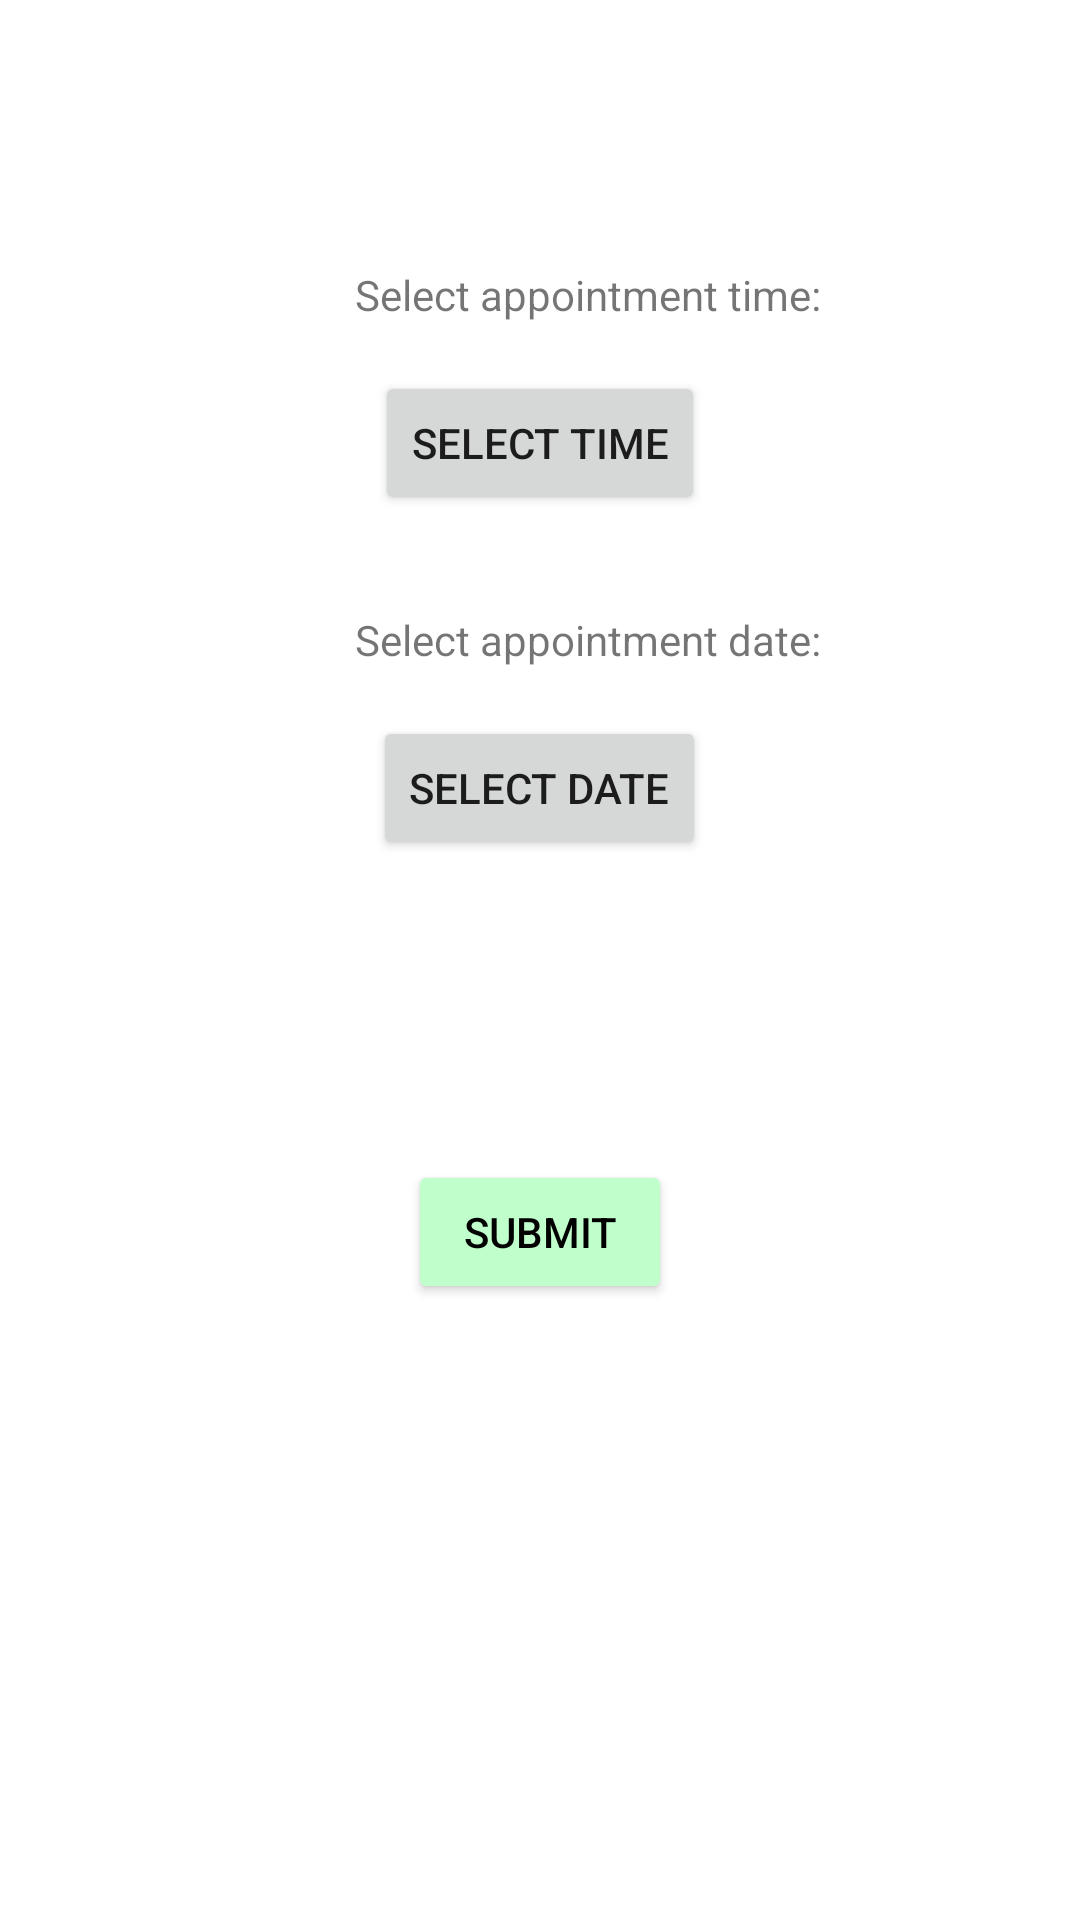

Write the Android layout XML for this screen, with the resource values it uses.
<!-- AndroidManifest.xml: application theme Theme.YourSejahtera -->
<!-- res/layout/activity_appointment.xml -->
<?xml version="1.0" encoding="utf-8"?>
<LinearLayout xmlns:android="http://schemas.android.com/apk/res/android"
    android:layout_width="match_parent"
    android:layout_height="match_parent"
    xmlns:app="http://schemas.android.com/apk/res-auto"
    android:orientation="vertical"
    android:gravity="center_vertical|center_horizontal">

    <TextView
        android:id="@+id/hospital_name_text_view"
        android:layout_width="wrap_content"
        android:layout_height="wrap_content"
        android:textSize="24sp"
        android:textStyle="bold"
        android:layout_margin="16dp"/>

    <TextView
        android:id="@+id/select_time_text_view"
        android:layout_width="wrap_content"
        android:layout_height="wrap_content"
        android:text="Select appointment time:"
        android:layout_marginTop="32dp"
        android:layout_marginStart="16dp"/>

    <Button
        android:id="@+id/choose_time_button"
        android:layout_width="wrap_content"
        android:layout_height="wrap_content"
        android:text="Select time"
        android:layout_marginTop="16dp"/>

    <TextView
        android:id="@+id/select_date_text_view"
        android:layout_width="wrap_content"
        android:layout_height="wrap_content"
        android:text="Select appointment date:"
        android:layout_marginTop="32dp"
        android:layout_marginStart="16dp"/>

    <Button
        android:id="@+id/choose_date_button"
        android:layout_width="wrap_content"
        android:layout_height="wrap_content"
        android:text="Select date"
        android:layout_marginTop="16dp"/>

    <Button
        android:id="@+id/submit_button"
        android:layout_width="wrap_content"
        android:layout_height="wrap_content"
        android:text="Submit"
        android:layout_marginTop="100dp"
        android:textColor="#000000"
        android:backgroundTint="#C0FFCB"/>


    <Space
        android:layout_width="match_parent"
        android:layout_height="213dp" />

    <com.google.android.material.bottomnavigation.BottomNavigationView
        android:id="@+id/bottom_navigation"
        android:layout_width="match_parent"
        android:layout_height="wrap_content"
        android:layout_gravity="bottom"
        app:menu="@menu/bottom_navigation_menu" />

</LinearLayout>
<!-- resources referenced by this layout -->
<resources>
  <style name="Theme.YourSejahtera" parent="Theme.MaterialComponents.DayNight.DarkActionBar">
          
          <item name="colorPrimary">@color/purple_500</item>
          <item name="colorPrimaryVariant">@color/purple_700</item>
          <item name="colorOnPrimary">@color/white</item>
          
          <item name="colorSecondary">@color/teal_200</item>
          <item name="colorSecondaryVariant">@color/teal_700</item>
          <item name="colorOnSecondary">@color/black</item>
          
          <item name="android:statusBarColor" tools:targetApi="l">?attr/colorPrimaryVariant</item>
          
      </style>
  <color name="purple_500">#FF6200EE</color>
  <color name="purple_700">#FF3700B3</color>
  <color name="white">#FFFFFFFF</color>
  <color name="teal_200">#FF03DAC5</color>
  <color name="teal_700">#FF018786</color>
  <color name="black">#FF000000</color>
</resources>
